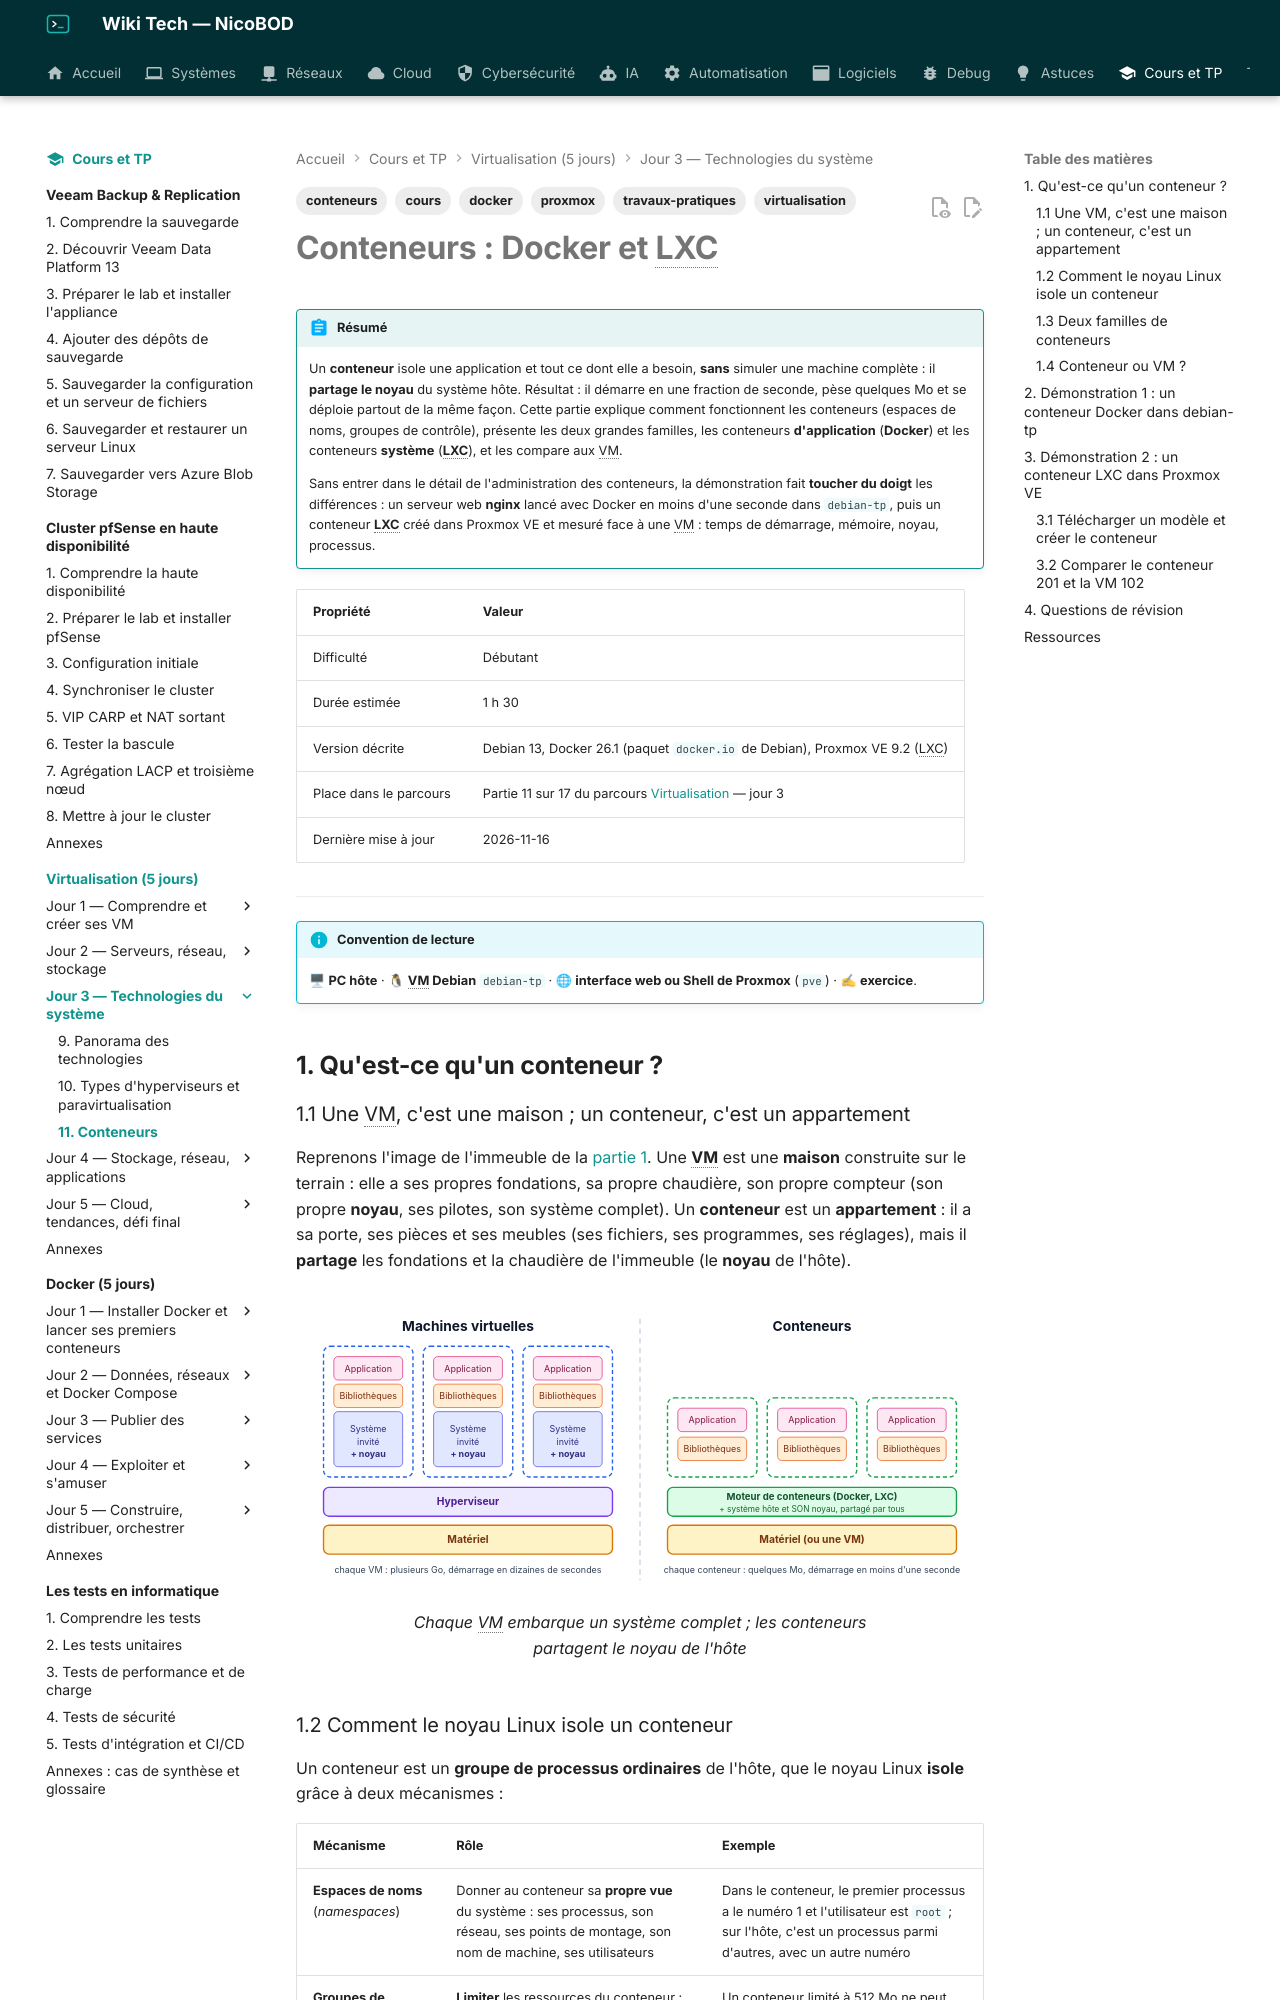

repository: NicoBOD/wiki-tech · page: cours-tp/virtualisation/11-conteneurs/index.html · generator: mkdocs

---
title: "Conteneurs : Docker et LXC, conteneur ou VM ?"
date: 2026-11-16
author: Nicolas BODAINE
tags:
  - virtualisation
  - conteneurs
  - docker
  - proxmox
  - cours
  - travaux-pratiques
difficulty: débutant
os: Debian 13, Docker 26 (paquet Debian docker.io), Proxmox VE 9.2 (LXC)
status: publié
---

# Conteneurs : Docker et LXC

!!! abstract "Résumé"
    Un **conteneur** isole une application et tout ce dont elle a besoin, **sans** simuler une machine complète : il **partage le noyau** du système hôte. Résultat : il démarre en une fraction de seconde, pèse quelques Mo et se déploie partout de la même façon. Cette partie explique comment fonctionnent les conteneurs (espaces de noms, groupes de contrôle), présente les deux grandes familles, les conteneurs **d'application** (**Docker**) et les conteneurs **système** (**LXC**), et les compare aux VM.

    Sans entrer dans le détail de l'administration des conteneurs, la démonstration fait **toucher du doigt** les différences : un serveur web **nginx** lancé avec Docker en moins d'une seconde dans `debian-tp`, puis un conteneur **LXC** créé dans Proxmox VE et mesuré face à une VM : temps de démarrage, mémoire, noyau, processus.

| Propriété | Valeur |
|-----------|--------|
| Difficulté | Débutant |
| Durée estimée | 1 h 30 |
| Version décrite | Debian 13, Docker 26.1 (paquet `docker.io` de Debian), Proxmox VE 9.2 (LXC) |
| Place dans le parcours | Partie 11 sur 17 du parcours [Virtualisation](index.md) — jour 3 |
| Dernière mise à jour | 2026-11-16 |

---

!!! info "Convention de lecture"
    🖥 **PC hôte** · 🐧 **VM Debian** `debian-tp` · 🌐 **interface web ou Shell de Proxmox** (`pve`) · ✍ **exercice**.

<!-- NOTE DE RÉDACTION (non affichée) : Docker vérifié sur une Debian 13.7 KVM (1 Gio) : docker.io 26.1.5+dfsg1 installé en 32 s, hello-world, nginx:latest 163 Mo, lancement d'un conteneur déjà téléchargé 0,38 à 0,46 s, ≈ 3,3 Mio de mémoire par conteneur nginx, uname -r identique hôte/conteneur. LXC mesuré par un agent dans Proxmox VE 9.2 imbriqué : modèle debian-13-standard_13.6-1 (130 Mo, 13,3 s), création 23,9 s, avertissement « Systemd 257 detected. You may need to enable nesting. » (l'assistant web coche Imbriqué), pct exec 201 répond en 3,7 à 4,6 s contre SSH VM 102 en 26 à 29,5 s ; free -m 15 Mi contre 229 Mi ; 121 Mio côté nœud (cache compris) contre 336 Mio (RSS kvm) ; noyau 7.0.2-6-pve identique ; processus du conteneur visibles par ps du nœud avec UID 100000 (non privilégié). Syllabus : « sans rentrer dans les détails de la mise en pratique » → démonstration guidée, pas d'administration avancée. -->

## 1. Qu'est-ce qu'un conteneur ?

### 1.1 Une VM, c'est une maison ; un conteneur, c'est un appartement

Reprenons l'image de l'immeuble de la [partie 1](01-comprendre-la-virtualisation.md#22-lanalogie-de-limmeuble). Une **VM** est une **maison** construite sur le terrain : elle a ses propres fondations, sa propre chaudière, son propre compteur (son propre **noyau**, ses pilotes, son système complet). Un **conteneur** est un **appartement** : il a sa porte, ses pièces et ses meubles (ses fichiers, ses programmes, ses réglages), mais il **partage** les fondations et la chaudière de l'immeuble (le **noyau** de l'hôte).

![À gauche, des VM qui ont chacune un système invité complet au-dessus d'un hyperviseur. À droite, des conteneurs qui ne contiennent que l'application et ses bibliothèques, au-dessus d'un moteur de conteneurs et du noyau unique du système hôte](images/schema-vm-vs-conteneur.svg){ loading=lazy }
/// caption
Chaque VM embarque un système complet ; les conteneurs partagent le noyau de l'hôte
///
